Run: headless pygame with SDL's dummy video driver; simulated clock (each Clock.tick advances the game by its frame time, no real sleeping); random seed 0; keys injected as events and as key.get_pressed() state; mouse plan: one left click at the window centre at the start of phase 2, then a move to the lower-right quarter at the start of phase 3.
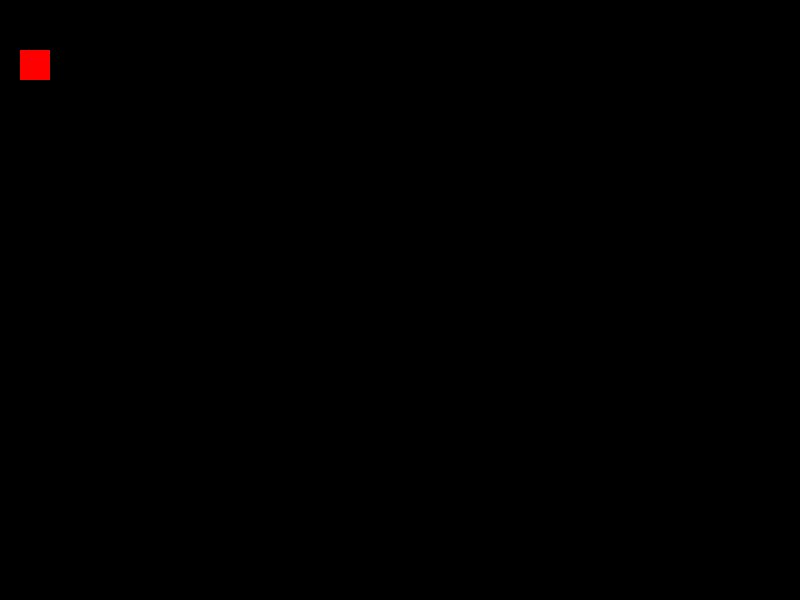
Frame 1 of 4 · flips 1–60 · no input
Frame 2 of 4 · flips 61–180 · clicked the window centre · tapped SPACE, RETURN · held RIGHT (→), D · screen unchanged from frame 1, image omitted
Frame 3 of 4 · flips 181–300 · moved the mouse to the lower-right quarter · held DOWN (↓), S · screen unchanged from frame 2, image omitted
Frame 4 of 4 · flips 301–420 · held LEFT (←), A, UP (↑), W · screen unchanged from frame 3, image omitted

The pygame program that drew these frames:

'''
REF: Game Recreation - 'Connect Four'
'''

'''
TODO:
- [ ] Logic for moving a sprite from point (x1,y1) to point (x2,y2)
- [ ] Logic for rounding a sprite's x-position to the nearest allowed value
	- This will allow the game engine to decide into which vertical slot a token should fall

The developed motion logic should be independent of the click-and-hold mouse event described in separate TODO. The intent here is for the game to move a token for where
the user released such to a slot position
'''

import pygame

from pygame.locals import *

# Initialize Pygame
pygame.init()

# Set up the display
width, height = 800, 600
screen = pygame.display.set_mode((width, height))

class Token(pygame.sprite.Sprite):
	def __init__(self):
		self.surf = pygame.Surface((30,30))
		self.surf.fill((255,0,0))
		self.surf.set_colorkey((255,255,255),RLEACCEL)
		self.rect = self.surf.get_rect()

# create token object 
token = Token()
token.rect.top = 50
token.rect.right = 50

# mouse state
mouse_holding_token = False
mouse_button_down = False
mouse_token_collide = False

# Game loop
running = True
while running:
		# Handle events
		for event in pygame.event.get():
				# set persistent states

				# is token held by user
				if event.type == MOUSEBUTTONDOWN:
					mouse_button_down = True
					mouse_token_collide = token.rect.collidepoint(event.pos)
					if mouse_token_collide and mouse_button_down:
							mouse_holding_token = True
				if event.type == MOUSEMOTION:
						mouse_token_collide = token.rect.collidepoint(event.pos)
						if not mouse_token_collide:
								mouse_holding_token = False
				elif event.type == MOUSEBUTTONUP:
					mouse_holding_token = False
					mouse_button_down = False				

				if mouse_holding_token:
						if event.type == MOUSEMOTION:
								token.rect.move_ip(event.rel)
								# token.rect.right = token.rect.right + 1
				
				# other event processing
				if event.type == pygame.QUIT:
						running = False
				



		# Clear the screen
		screen.fill((0, 0, 0))

		# Update the game state
		screen.blit(token.surf,token.rect)

		# Draw the game elements
		# TODO: Add your drawing code here

		# Update the display
		pygame.display.flip()

# Quit the game
pygame.quit()
